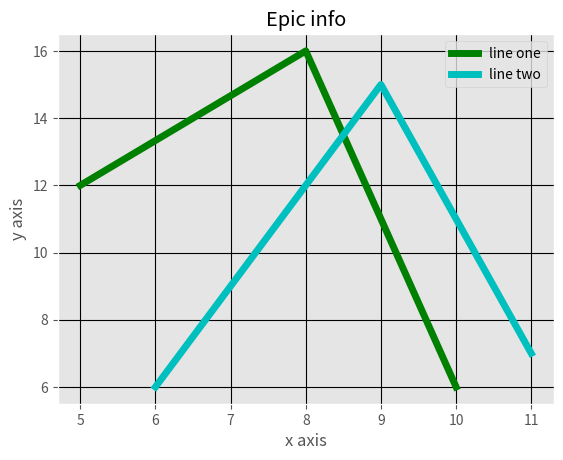

The matplotlib source for this figure:
from matplotlib import pyplot as plt
from matplotlib import style
style.use('ggplot')

x=[5,8,10]
y=[12,16,6]
x2=[6,9,11]
y2=[6,15,7]

plt.plot(x,y,'g',label='line one',linewidth=5)
plt.plot(x2,y2,'c',label='line two',linewidth=5)
plt.title('Epic info')
plt.xlabel('x axis')
plt.ylabel('y axis')
plt.legend()
plt.grid(True,color='k')
plt.show()